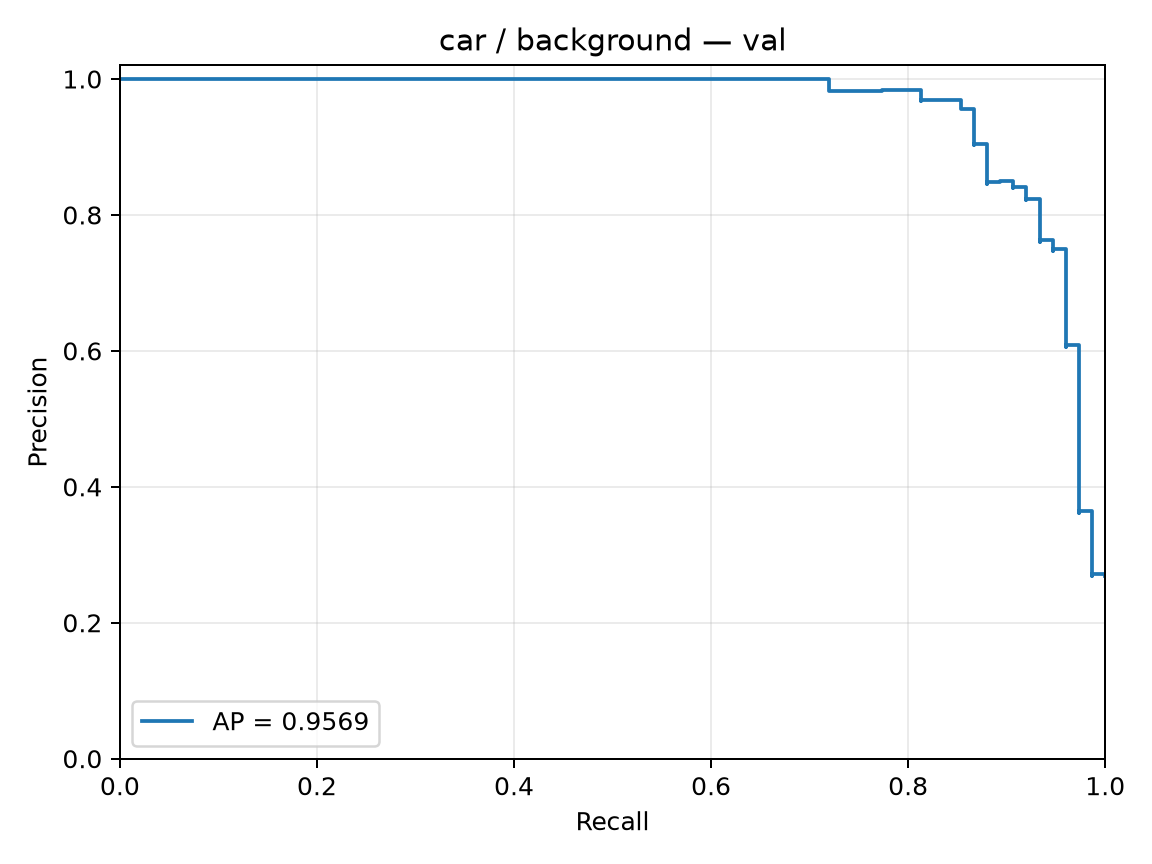

Values plotted in this chart, from the file beside it:
precision, recall, threshold
0.2688, 1.0, -2.488
0.2698, 1.0, -2.456
0.2708, 1.0, -2.331
0.2717, 1.0, -2.271
0.2691, 0.9867, -2.224
0.2701, 0.9867, -2.21
0.2711, 0.9867, -2.196
0.2721, 0.9867, -2.184
0.2731, 0.9867, -2.176
0.2741, 0.9867, -2.17
0.2751, 0.9867, -2.147
0.2761, 0.9867, -2.144
0.2772, 0.9867, -2.133
0.2782, 0.9867, -2.11
0.2792, 0.9867, -2.103
0.2803, 0.9867, -2.096
0.2814, 0.9867, -2.059
0.2824, 0.9867, -2.051
0.2835, 0.9867, -2.033
0.2846, 0.9867, -2
0.2857, 0.9867, -1.988
0.2868, 0.9867, -1.965
0.2879, 0.9867, -1.959
0.2891, 0.9867, -1.959
0.2902, 0.9867, -1.945
0.2913, 0.9867, -1.939
0.2925, 0.9867, -1.927
0.2937, 0.9867, -1.926
0.2948, 0.9867, -1.905
0.296, 0.9867, -1.888
0.2972, 0.9867, -1.879
0.2984, 0.9867, -1.87
0.2996, 0.9867, -1.867
0.3008, 0.9867, -1.863
0.302, 0.9867, -1.862
0.3033, 0.9867, -1.857
0.3045, 0.9867, -1.857
0.3058, 0.9867, -1.853
0.3071, 0.9867, -1.845
0.3083, 0.9867, -1.839
0.3096, 0.9867, -1.838
0.3109, 0.9867, -1.83
0.3122, 0.9867, -1.826
0.3136, 0.9867, -1.821
0.3149, 0.9867, -1.82
0.3162, 0.9867, -1.81
0.3176, 0.9867, -1.809
0.319, 0.9867, -1.809
0.3203, 0.9867, -1.806
0.3217, 0.9867, -1.805
0.3231, 0.9867, -1.799
0.3246, 0.9867, -1.799
0.326, 0.9867, -1.798
0.3274, 0.9867, -1.798
0.3289, 0.9867, -1.773
0.3304, 0.9867, -1.773
0.3318, 0.9867, -1.772
0.3333, 0.9867, -1.763
0.3348, 0.9867, -1.763
0.3364, 0.9867, -1.753
... 220 more rows
